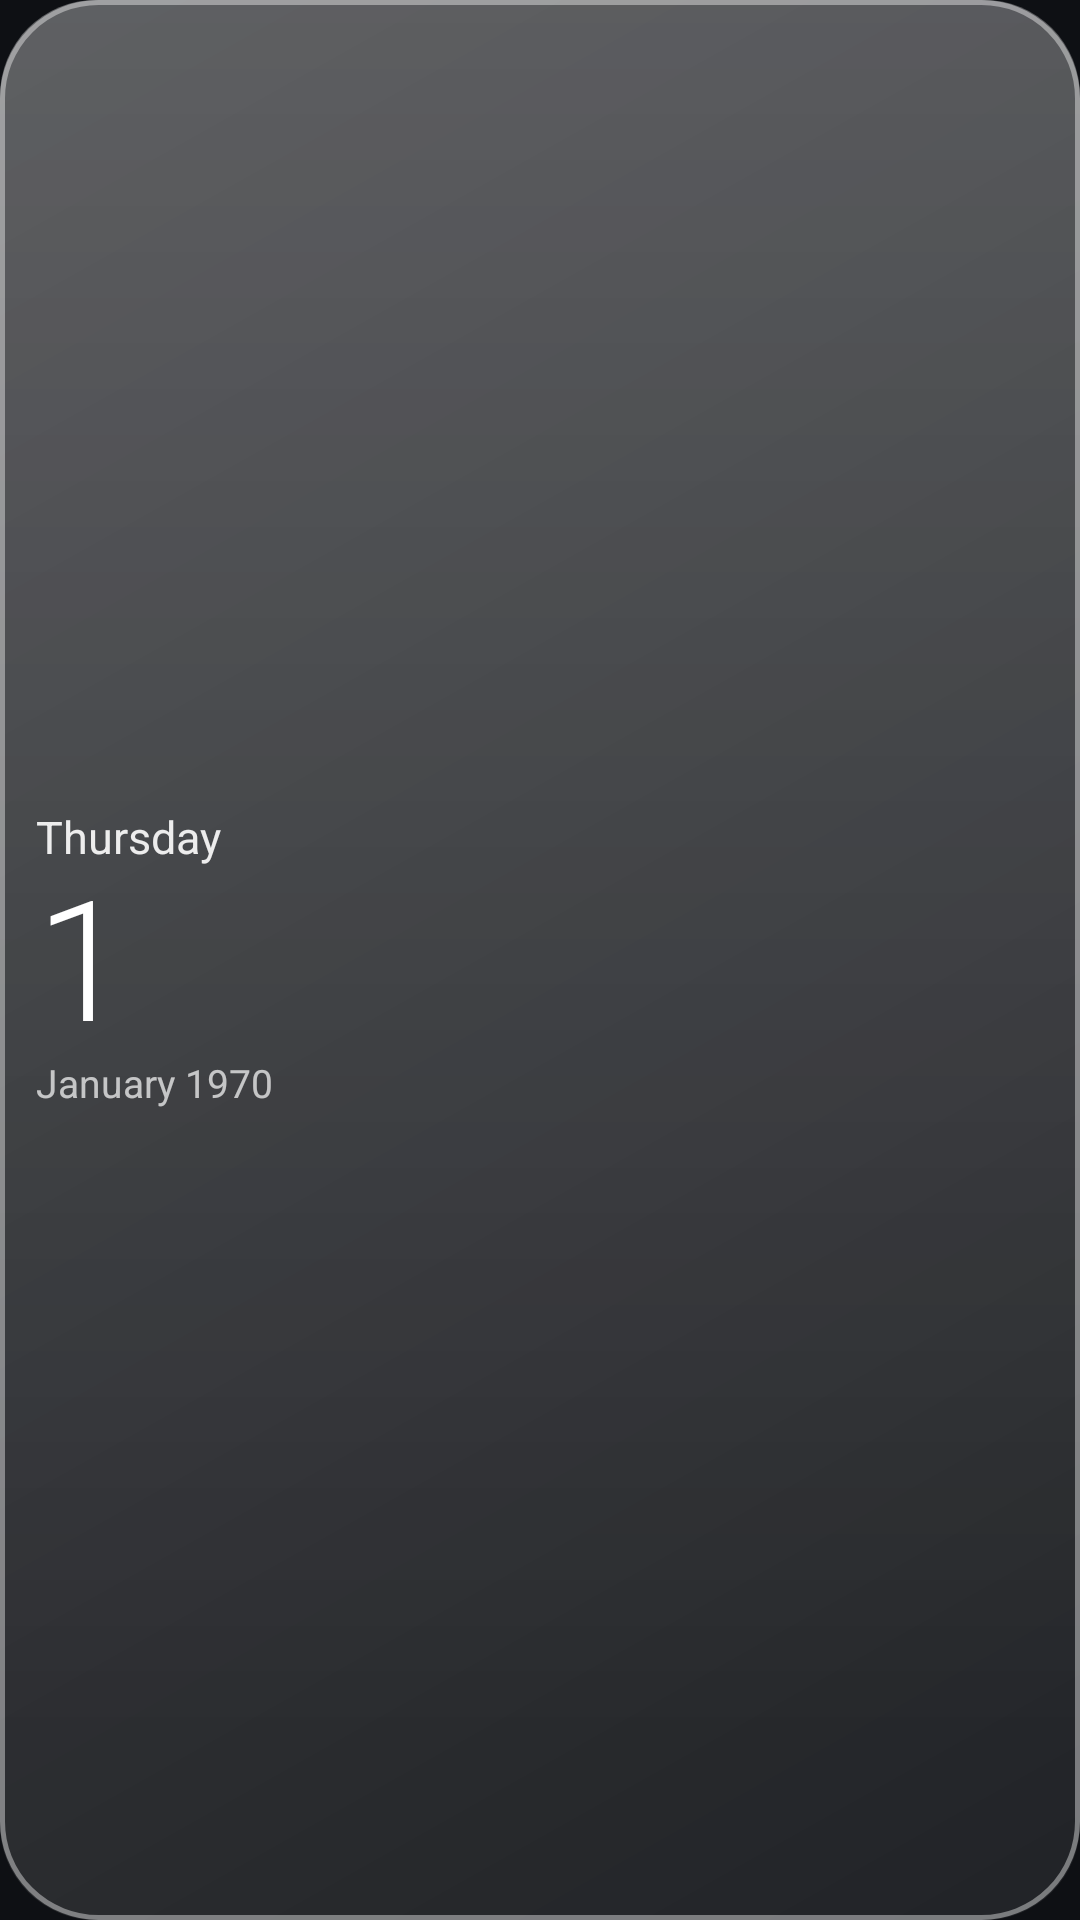

Produce the Android XML layout that renders to this screen, including the resource entries it uses.
<!-- AndroidManifest.xml: application theme Theme.GlassWidgets -->
<!-- res/layout/widget_glass_date.xml -->
<?xml version="1.0" encoding="utf-8"?>
<FrameLayout xmlns:android="http://schemas.android.com/apk/res/android"
    android:id="@+id/widget_root"
    android:layout_width="match_parent"
    android:layout_height="match_parent"
    android:background="@drawable/glass_bg"
    android:padding="12dp">

    <LinearLayout
        android:layout_width="match_parent"
        android:layout_height="match_parent"
        android:gravity="center_vertical"
        android:orientation="vertical">

        <TextClock
            android:layout_width="wrap_content"
            android:layout_height="wrap_content"
            android:format12Hour="EEEE"
            android:format24Hour="EEEE"
            android:includeFontPadding="false"
            android:textColor="#E6FFFFFF"
            android:textSize="15sp" />

        <TextClock
            android:layout_width="wrap_content"
            android:layout_height="wrap_content"
            android:fontFamily="sans-serif-light"
            android:format12Hour="d"
            android:format24Hour="d"
            android:includeFontPadding="false"
            android:textColor="#FFFFFFFF"
            android:textSize="56sp" />

        <TextClock
            android:layout_width="wrap_content"
            android:layout_height="wrap_content"
            android:format12Hour="MMMM yyyy"
            android:format24Hour="MMMM yyyy"
            android:includeFontPadding="false"
            android:textColor="#B3FFFFFF"
            android:textSize="13sp" />

    </LinearLayout>

</FrameLayout>
<!-- resources referenced by this layout -->
<resources>
  <!-- drawable glass_bg (drawable) -->
  <?xml version="1.0" encoding="utf-8"?>
  <layer-list xmlns:android="http://schemas.android.com/apk/res/android">
  
      
      <item>
          <shape android:shape="rectangle">
              <gradient
                  android:angle="315"
                  android:endColor="#14FFFFFF"
                  android:startColor="#38FFFFFF"
                  android:type="linear" />
              <corners android:radius="32dp" />
          </shape>
      </item>
  
      
      <item android:bottom="60dp">
          <shape android:shape="rectangle">
              <gradient
                  android:angle="270"
                  android:endColor="#00FFFFFF"
                  android:startColor="#26FFFFFF"
                  android:type="linear" />
              <corners
                  android:topLeftRadius="32dp"
                  android:topRightRadius="32dp" />
          </shape>
      </item>
  
      
      <item>
          <shape android:shape="rectangle">
              <stroke
                  android:width="1.5dp"
                  android:color="#66FFFFFF" />
              <corners android:radius="32dp" />
          </shape>
      </item>
  
  </layer-list>
  <style name="Theme.GlassWidgets" parent="Theme.Material3.Dark.NoActionBar">
          <item name="colorPrimary">@color/accent</item>
          <item name="colorOnPrimary">@color/on_accent</item>
          <item name="colorSecondaryContainer">@color/accent_container</item>
          <item name="colorOnSecondaryContainer">@color/text_primary</item>
          <item name="android:windowBackground">@color/app_bg</item>
          <item name="android:statusBarColor">@color/app_bg</item>
          <item name="android:navigationBarColor">@color/app_bg</item>
      </style>
  <color name="accent">#4FD0E0</color>
  <color name="on_accent">#06191D</color>
  <color name="accent_container">#17414A</color>
  <color name="text_primary">#EAF2F5</color>
  <color name="app_bg">#0E1014</color>
</resources>
